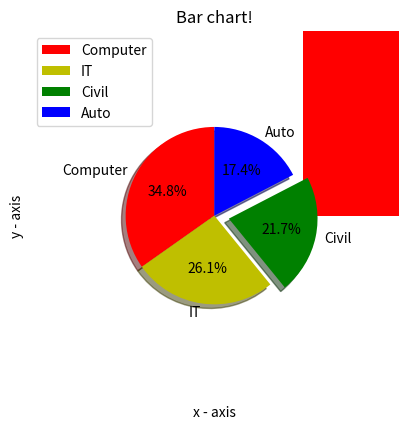

The matplotlib source for this figure:
#Bar chart
import matplotlib.pyplot as plt

left = [1, 2, 3, 4, 5]
height = [10, 24, 36, 40, 5]

tick_label = ['one', 'two', 'three', 'four', 'five']

plt.bar(left, height, tick_label = tick_label, width = 0.8, color = ['red', 'blue'])

plt.xlabel('x - axis')
plt.ylabel('y - axis')
plt.title('Bar chart!')

plt.show()

# Pie Chart
import matplotlib.pyplot as plt1

activities = ['Computer', 'IT', 'Civil', 'Auto']

slices = [8, 6, 5, 4]

colors = ['r', 'y', 'g', 'b']

plt1.pie(slices, labels = activities, colors=colors, startangle=90, shadow = True, explode = (0, 0, 0.1, 0), radius = 0.6, autopct = '%1.1f%%')
plt1.legend()
plt1.show()

